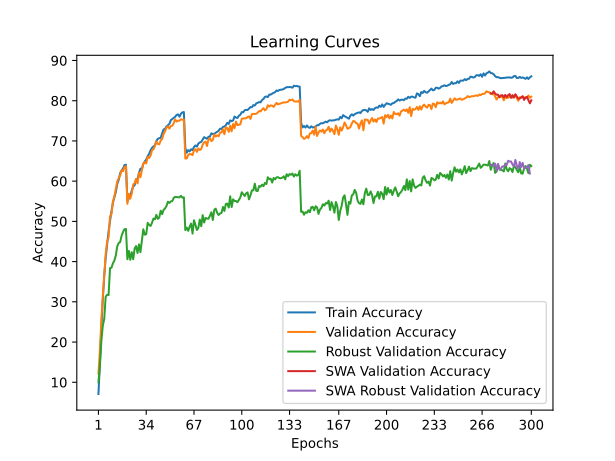

Source data for this figure (header and first rows):
time; train_accuracy; train_loss; valid_accuracy; valid_loss; valid_accuracy_robust; valid_accuracy_swa; valid_accuracy_robust_swa
60,2788; 7,0900; 4,2326; 12,1500; 4,0124; 10,0000; 12,1500; 10,0000
120,1511; 14,5775; 3,8506; 17,9500; 3,9136; 14,0345; 17,9500; 14,0345
180,9667; 23,4375; 3,4693; 25,4200; 3,5231; 20,1724; 25,4200; 20,1724
242,2749; 30,4900; 3,2116; 31,3400; 3,3043; 24,0000; 31,3400; 24,0000
303,6590; 36,4175; 2,9828; 36,5000; 2,9836; 25,7586; 36,5000; 25,7586
364,5980; 40,9900; 2,8300; 41,9100; 2,8396; 31,2759; 41,9100; 31,2759
424,8346; 44,4400; 2,7125; 45,0800; 2,7510; 31,7586; 45,0800; 31,7586
485,6757; 47,5575; 2,6070; 45,9700; 2,6417; 31,6897; 45,9700; 31,6897
547,3607; 50,0850; 2,5044; 51,2800; 2,4954; 38,3793; 51,2800; 38,3793
608,3749; 52,5575; 2,4359; 51,7400; 2,5152; 38,4828; 51,7400; 38,4828
669,5949; 54,6425; 2,3620; 54,9600; 2,3702; 39,5862; 54,9600; 39,5862
772,7633; 55,9375; 2,3075; 56,2300; 2,3520; 40,2414; 56,2300; 40,2414
832,4912; 57,2900; 2,2699; 58,1800; 2,2492; 41,5517; 58,1800; 41,5517
893,3929; 59,3575; 2,1934; 59,9600; 2,2034; 43,8276; 59,9600; 43,8276
954,5314; 60,3200; 2,1585; 60,7700; 2,1841; 44,6207; 60,7700; 44,6207
1015,5808; 62,0075; 2,1042; 61,4400; 2,1364; 44,8621; 61,4400; 44,8621
1076,6633; 62,6500; 2,0881; 62,7000; 2,0908; 46,4138; 62,7000; 46,4138
1135,8026; 63,1475; 2,0643; 62,4700; 2,0894; 47,3793; 62,4700; 47,3793
1196,6329; 64,0175; 2,0353; 63,5100; 2,0557; 48,0690; 63,5100; 48,0690
1257,8526; 64,0850; 2,0392; 63,7100; 2,0564; 48,1034; 63,7100; 48,1034
1318,6926; 54,9950; 2,3302; 54,3600; 2,3794; 40,5862; 54,3600; 40,5862
1378,9843; 55,6650; 2,3153; 56,8600; 2,3639; 42,6552; 56,8600; 42,6552
1440,1767; 56,2150; 2,2943; 55,6800; 2,4083; 40,4483; 55,6800; 40,4483
1501,5216; 57,6925; 2,2444; 56,9000; 2,2973; 42,3448; 56,9000; 42,3448
1562,8525; 58,6500; 2,2104; 59,1700; 2,2529; 40,5862; 59,1700; 40,5862
1624,3815; 58,9900; 2,1889; 59,4700; 2,2208; 43,2759; 59,4700; 43,2759
1686,0400; 60,4725; 2,1454; 60,5400; 2,2086; 43,8621; 60,5400; 43,8621
1747,4300; 60,5875; 2,1308; 59,4300; 2,2046; 42,1379; 59,4300; 42,1379
1807,5487; 62,0600; 2,0896; 62,0900; 2,1432; 44,2759; 62,0900; 44,2759
1868,6582; 63,1025; 2,0628; 60,9800; 2,1732; 42,3448; 60,9800; 42,3448
1930,4097; 63,0975; 2,0483; 62,6800; 2,1487; 45,2069; 62,6800; 45,2069
1991,7527; 64,2300; 2,0173; 64,4200; 2,0674; 48,0345; 64,4200; 48,0345
2053,0640; 64,8900; 1,9972; 64,7000; 2,0716; 46,6897; 64,7000; 46,6897
2113,6273; 65,3525; 1,9771; 64,4100; 2,1234; 46,8276; 64,4100; 46,8276
2174,5028; 66,1975; 1,9460; 66,0000; 2,0458; 49,6207; 66,0000; 49,6207
2235,7265; 66,7975; 1,9331; 65,7400; 2,0310; 49,1379; 65,7400; 49,1379
2295,7920; 67,6675; 1,8989; 66,3500; 1,9836; 48,8621; 66,3500; 48,8621
2356,6307; 68,2825; 1,8779; 67,6900; 1,9645; 49,6552; 67,6900; 49,6552
2417,8899; 68,6275; 1,8608; 67,9300; 1,9744; 50,6897; 67,9300; 50,6897
2478,7153; 68,9100; 1,8529; 68,6900; 1,9158; 50,5172; 68,6900; 50,5172
2539,3354; 69,9375; 1,8227; 69,8600; 1,8895; 51,6207; 69,8600; 51,6207
2600,6092; 70,5475; 1,8031; 69,2600; 1,9105; 50,6207; 69,2600; 50,6207
2662,1644; 70,6650; 1,7996; 69,1500; 1,9178; 50,9655; 69,1500; 50,9655
2723,4709; 70,7800; 1,7838; 70,1000; 1,8641; 52,6552; 70,1000; 52,6552
2784,6920; 71,9000; 1,7543; 70,4800; 1,8740; 51,7931; 70,4800; 51,7931
2846,1702; 72,8550; 1,7189; 71,7500; 1,8345; 52,8621; 71,7500; 52,8621
2906,3878; 72,9825; 1,7186; 72,3800; 1,8043; 53,2069; 72,3800; 53,2069
2967,0812; 73,6000; 1,6985; 73,3100; 1,7795; 53,8276; 73,3100; 53,8276
3027,2755; 73,8925; 1,6862; 73,6300; 1,7888; 54,8966; 73,6300; 54,8966
3086,9955; 74,2350; 1,6674; 73,0600; 1,7811; 54,5862; 73,0600; 54,5862
3147,2197; 75,1600; 1,6501; 73,7000; 1,7678; 54,9655; 73,7000; 54,9655
3207,8708; 75,4375; 1,6360; 73,7700; 1,7638; 55,0345; 73,7700; 55,0345
3268,8305; 75,7425; 1,6314; 74,4400; 1,7483; 55,8276; 74,4400; 55,8276
3330,3703; 76,0050; 1,6140; 75,3500; 1,7263; 56,1034; 75,3500; 56,1034
3391,1531; 76,4675; 1,6053; 74,8200; 1,7252; 56,0345; 74,8200; 56,0345
3451,7142; 76,5875; 1,6036; 75,0200; 1,7338; 56,0000; 75,0200; 56,0000
3512,3344; 76,0200; 1,6168; 75,0600; 1,7284; 56,0000; 75,0600; 56,0000
3573,3953; 76,7750; 1,5961; 75,3700; 1,7170; 56,3448; 75,3700; 56,3448
3634,0984; 77,0975; 1,5940; 75,2700; 1,7390; 55,8966; 75,2700; 55,8966
3695,2045; 77,1800; 1,5846; 75,3200; 1,7275; 55,9655; 75,3200; 55,9655
... 240 more rows
